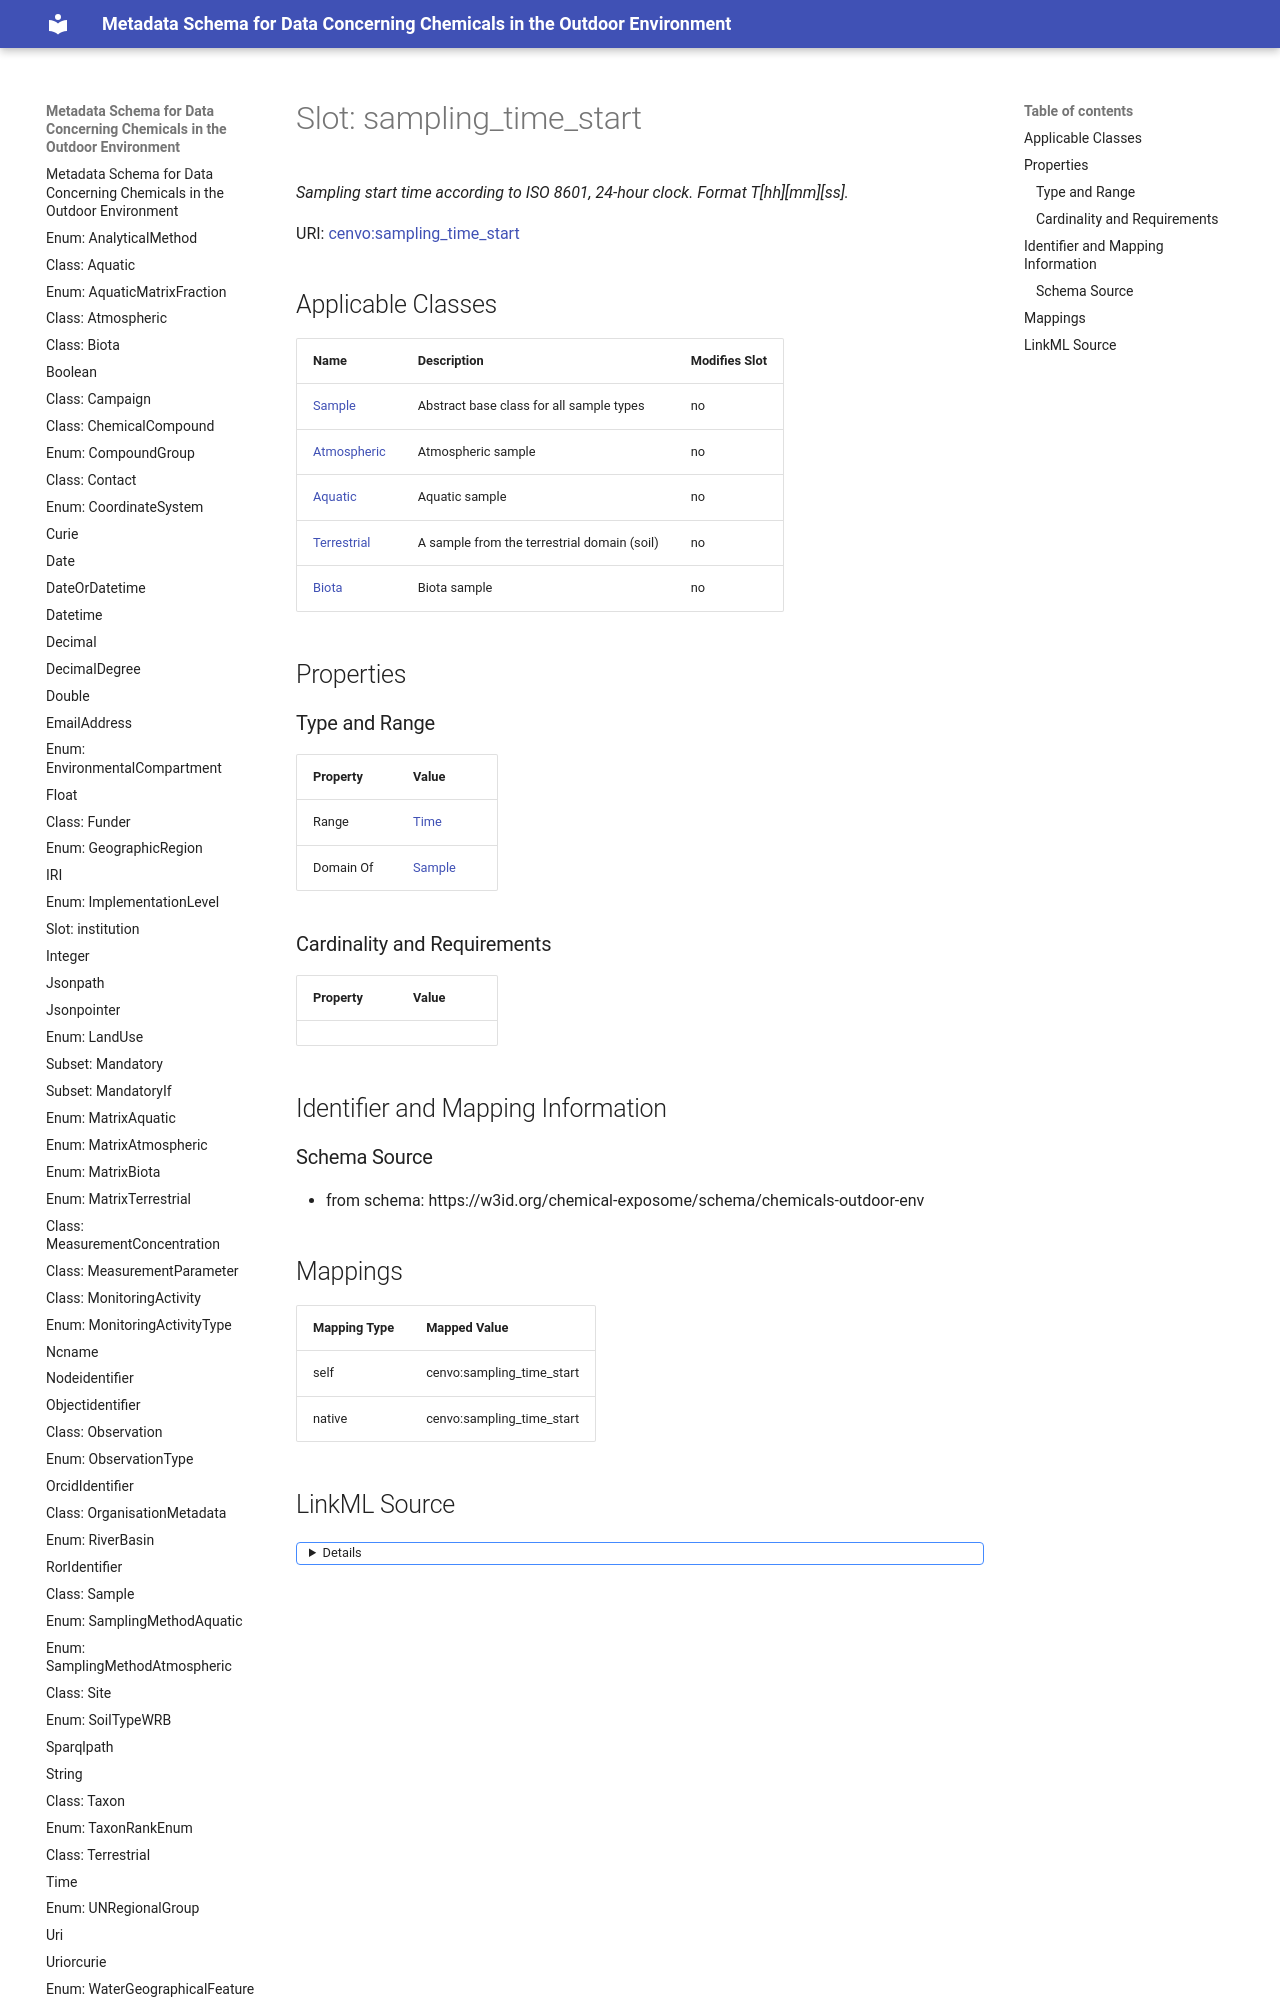

repository: eu-parc/schema_chemicalsOutdoorEnvironment · page: sampling_time_start/index.html · generator: mkdocs

---
search:
  boost: 5.0
---

# Slot: sampling_time_start 


_Sampling start time according to ISO 8601, 24-hour clock. Format T[hh][mm][ss]._



<div data-search-exclude markdown="1">



URI: [cenvo:sampling_time_start](https://w3id.org/chemical-exposome/terms/sampling_time_start)
<!-- no inheritance hierarchy -->
